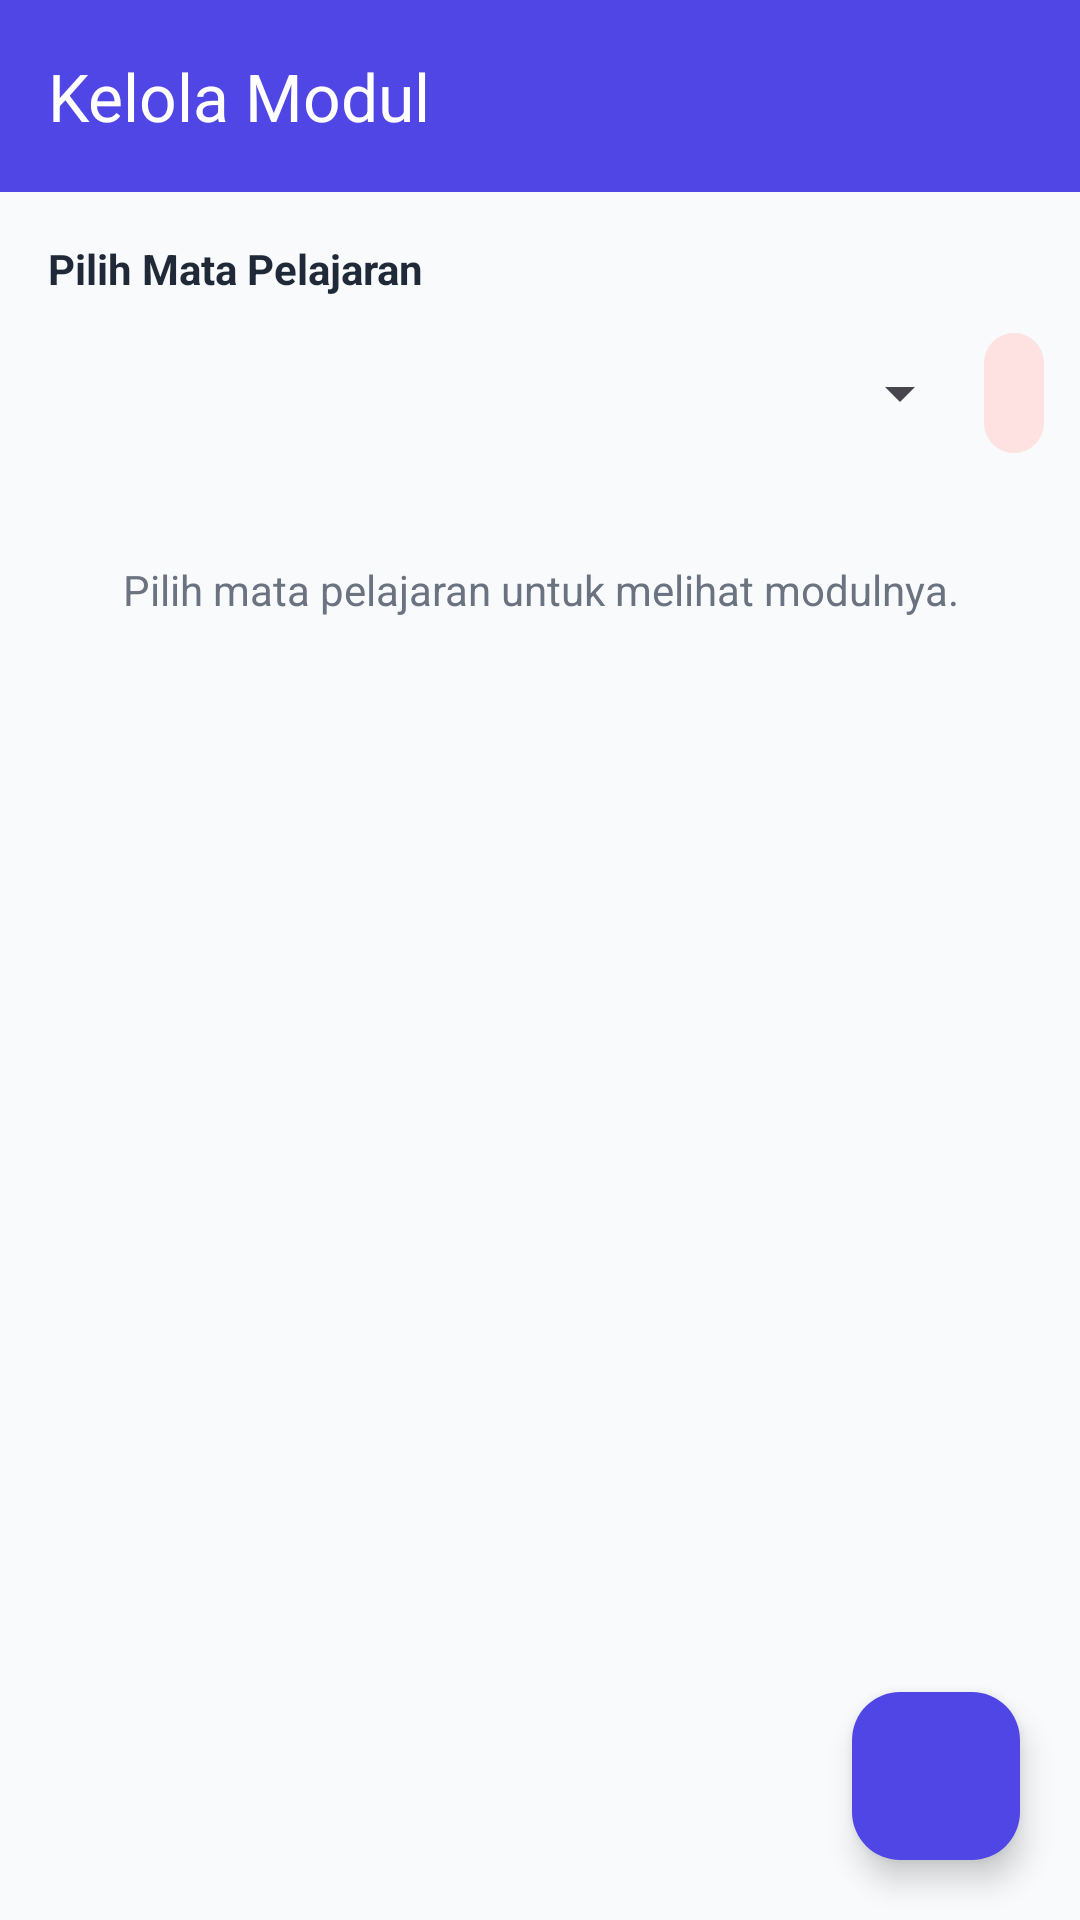

Produce the Android XML layout that renders to this screen, including the resource entries it uses.
<!-- AndroidManifest.xml: application theme Theme.LearningPath -->
<!-- res/layout/activity_manage_module.xml -->
<?xml version="1.0" encoding="utf-8"?>
<androidx.coordinatorlayout.widget.CoordinatorLayout xmlns:android="http://schemas.android.com/apk/res/android"
    xmlns:app="http://schemas.android.com/apk/res-auto"
    android:layout_width="match_parent"
    android:layout_height="match_parent"
    android:background="@color/background">

    <LinearLayout
        android:layout_width="match_parent"
        android:layout_height="match_parent"
        android:orientation="vertical">

        <com.google.android.material.appbar.MaterialToolbar
            android:id="@+id/toolbar"
            android:layout_width="match_parent"
            android:layout_height="?attr/actionBarSize"
            android:background="@color/primary"
            app:navigationIcon="@drawable/ic_back"
            app:navigationIconTint="@color/white"
            app:title="@string/kelola_modul"
            app:titleTextColor="@color/white" />

        <TextView
            android:layout_width="wrap_content"
            android:layout_height="wrap_content"
            android:layout_marginStart="16dp"
            android:layout_marginTop="16dp"
            android:text="@string/pilih_mapel"
            android:textColor="@color/black"
            android:textSize="14sp"
            android:textStyle="bold" />

        <LinearLayout
            android:layout_width="match_parent"
            android:layout_height="wrap_content"
            android:layout_marginStart="16dp"
            android:layout_marginTop="8dp"
            android:layout_marginEnd="8dp"
            android:gravity="center_vertical"
            android:orientation="horizontal">

            <Spinner
                android:id="@+id/spinnerCourse"
                android:layout_width="0dp"
                android:layout_height="wrap_content"
                android:layout_weight="1" />

            <com.google.android.material.button.MaterialButton
                android:id="@+id/btnDeleteCourse"
                style="@style/Widget.Material3.Button.IconButton.Filled"
                android:layout_width="wrap_content"
                android:layout_height="wrap_content"
                android:contentDescription="@string/hapus_mapel"
                android:enabled="false"
                app:backgroundTint="@color/error_container"
                app:icon="@drawable/ic_delete"
                app:iconTint="@color/error" />
        </LinearLayout>

        <TextView
            android:id="@+id/tvEmpty"
            android:layout_width="match_parent"
            android:layout_height="wrap_content"
            android:gravity="center"
            android:layout_marginTop="32dp"
            android:text="@string/pilih_mapel_modul"
            android:textColor="@color/gray"
            android:textSize="14sp" />

        <androidx.recyclerview.widget.RecyclerView
            android:id="@+id/rvModules"
            android:layout_width="match_parent"
            android:layout_height="0dp"
            android:layout_weight="1"
            android:layout_marginTop="12dp"
            android:paddingStart="16dp"
            android:paddingEnd="16dp"
            android:clipToPadding="false" />
    </LinearLayout>

    <com.google.android.material.floatingactionbutton.FloatingActionButton
        android:id="@+id/fabAdd"
        android:layout_width="wrap_content"
        android:layout_height="wrap_content"
        android:layout_gravity="bottom|end"
        android:layout_margin="20dp"
        android:contentDescription="@string/tambah_modul"
        android:src="@drawable/ic_add"
        app:backgroundTint="@color/primary" />

</androidx.coordinatorlayout.widget.CoordinatorLayout>
<!-- resources referenced by this layout -->
<resources>
  <color name="background">#F8FAFC</color>
  <color name="black">#1F2937</color>
  <color name="error">#DC2626</color>
  <color name="error_container">#FEE2E2</color>
  <color name="gray">#6B7280</color>
  <color name="primary">#4F46E5</color>
  <color name="white">#FFFFFF</color>
  <string name="hapus_mapel">Hapus Mapel?</string>
  <string name="kelola_modul">Kelola Modul</string>
  <string name="pilih_mapel">Pilih Mata Pelajaran</string>
  <string name="pilih_mapel_modul">Pilih mata pelajaran untuk melihat modulnya.</string>
  <string name="tambah_modul">Tambah Modul</string>
  <style name="Theme.LearningPath" parent="Theme.Material3.DayNight.NoActionBar">
          
          <item name="colorPrimary">@color/primary</item>
          <item name="colorOnPrimary">@color/on_primary</item>
          <item name="colorPrimaryContainer">@color/primary_container</item>
          <item name="colorOnPrimaryContainer">@color/on_primary_container</item>
  
          <item name="colorSecondary">@color/accent</item>
          <item name="colorOnSecondary">@color/on_secondary</item>
          <item name="colorSecondaryContainer">@color/secondary_container</item>
          <item name="colorOnSecondaryContainer">@color/on_secondary_container</item>
  
          <item name="colorTertiary">@color/level_purple</item>
          <item name="colorOnTertiary">@color/on_tertiary</item>
          <item name="colorTertiaryContainer">@color/tertiary_container</item>
          <item name="colorOnTertiaryContainer">@color/on_tertiary_container</item>
  
          <item name="colorSurface">@color/surface</item>
          <item name="colorOnSurface">@color/on_surface</item>
          <item name="colorSurfaceVariant">@color/surface_variant</item>
          <item name="colorOnSurfaceVariant">@color/on_surface_variant</item>
          <item name="colorSurfaceContainerLow">@color/surface_variant</item>
          <item name="colorSurfaceContainerHigh">@color/outline_variant</item>
  
          <item name="colorOutline">@color/outline</item>
          <item name="colorOutlineVariant">@color/outline_variant</item>
  
          <item name="colorError">@color/error</item>
          <item name="colorOnError">@color/on_error</item>
          <item name="colorErrorContainer">@color/error_container</item>
          <item name="colorOnErrorContainer">@color/on_error_container</item>
  
          <item name="android:colorBackground">@color/background</item>
          <item name="android:colorForeground">@color/on_background</item>
  
          
          <item name="android:statusBarColor">@color/primary</item>
          <item name="android:navigationBarColor">@color/surface</item>
          <item name="android:windowLightStatusBar">false</item>
          <item name="android:windowLightNavigationBar">true</item>
  
          
          <item name="materialButtonStyle">@style/Widget.Material3.Button</item>
          <item name="materialCardViewStyle">@style/Widget.Material3.CardView.Filled</item>
      </style>
  <color name="on_primary">#FFFFFF</color>
  <color name="primary_container">#E0E7FF</color>
  <color name="on_primary_container">#312E81</color>
  <color name="accent">#F59E0B</color>
  <color name="on_secondary">#1F2937</color>
  <color name="secondary_container">#FEF3C7</color>
  <color name="on_secondary_container">#78350F</color>
  <color name="level_purple">#8B5CF6</color>
  <color name="on_tertiary">#FFFFFF</color>
  <color name="tertiary_container">#EDE9FE</color>
  <color name="on_tertiary_container">#5B21B6</color>
  <color name="surface">#FFFFFF</color>
  <color name="on_surface">#1F2937</color>
  <color name="surface_variant">#F3F4F6</color>
  <color name="on_surface_variant">#4B5563</color>
  <color name="outline_variant">#EEF0F4</color>
  <color name="outline">#E5E7EB</color>
  <color name="on_error">#FFFFFF</color>
  <color name="on_error_container">#991B1B</color>
  <color name="on_background">#1F2937</color>
</resources>
